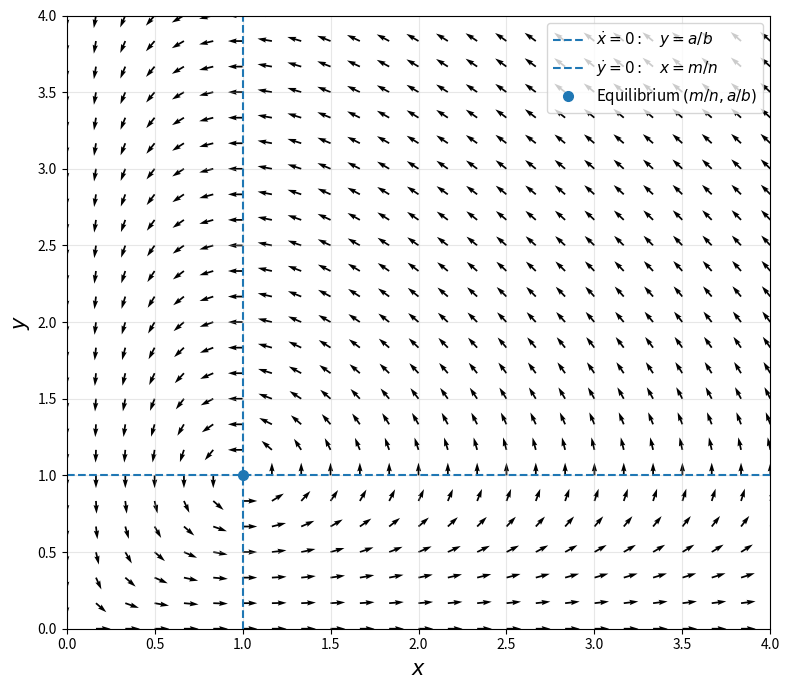

Write the Python code that produced this figure.
import numpy as np
import matplotlib.pyplot as plt

# -------------------------------------------------
# Parameters
# -------------------------------------------------
a = 1
b = 1
m = 1
n = 1

# -------------------------------------------------
# Grid
# -------------------------------------------------
x = np.linspace(0, 4, 25)
y = np.linspace(0, 4, 25)

X, Y = np.meshgrid(x, y)

# -------------------------------------------------
# Vector field
# dx/dt = (a - by)x
# dy/dt = (-m + nx)y
# -------------------------------------------------
dX = (a - b * Y) * X
dY = (-m + n * X) * Y

# Normalize arrows
magnitude = np.sqrt(dX**2 + dY**2)

U = dX / (magnitude + 1e-12)
V = dY / (magnitude + 1e-12)

# -------------------------------------------------
# Plot direction field
# -------------------------------------------------
plt.figure(figsize=(8, 7))

plt.quiver(
    X, Y, U, V,
    angles='xy',
    scale_units='xy',
    scale=12,
    width=0.0025
)

# -------------------------------------------------
# Nullclines
# dx/dt = 0: x = 0 or y = a/b
# dy/dt = 0: y = 0 or x = m/n
# -------------------------------------------------

plt.axhline(
    a / b,
    linestyle='--',
    linewidth=1.5,
    label=r'$\dot{x}=0:\quad y=a/b$'
)

plt.axvline(
    m / n,
    linestyle='--',
    linewidth=1.5,
    label=r'$\dot{y}=0:\quad x=m/n$'
)

# Interior equilibrium
xe = m / n
ye = a / b

plt.plot(
    xe, ye,
    'o',
    markersize=7,
    label=r'Equilibrium $(m/n,a/b)$'
)

# -------------------------------------------------
# Labels and formatting
# -------------------------------------------------
plt.xlabel(r'$x$', fontsize=15)
plt.ylabel(r'$y$', fontsize=15)

plt.xlim(0, 4)
plt.ylim(0, 4)

plt.grid(alpha=0.3)
plt.legend(fontsize=11)

plt.tight_layout()
plt.show()
